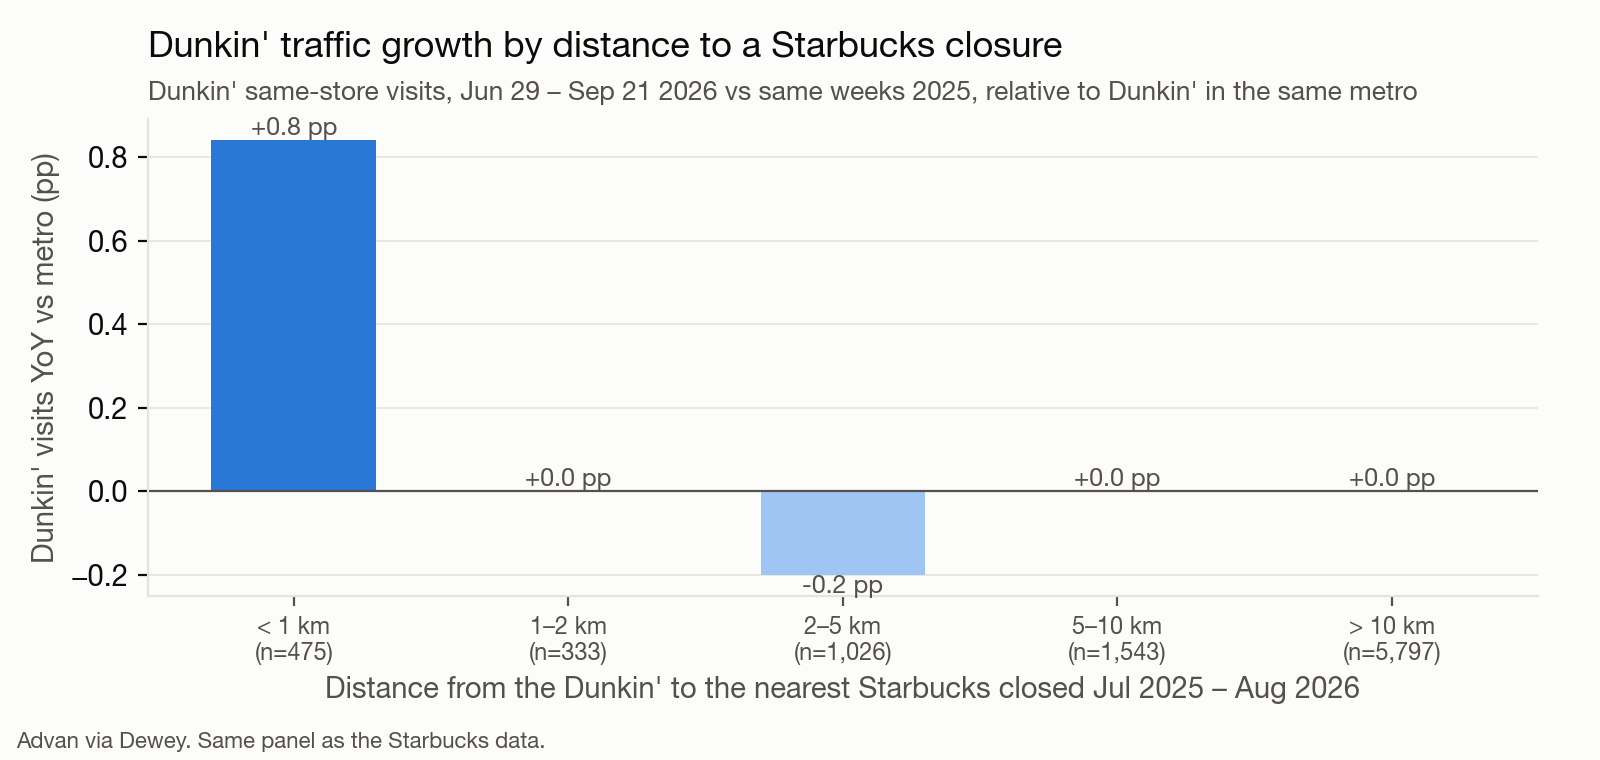

Data behind this chart, as committed beside it:
band, dunkin_stores, raw_visits_yoy_pct, yoy_vs_metro_pp
< 1 km, 475, 1.96, 0.84
1–2 km, 333, 1.22, 0.0
2–5 km, 1026, 0.68, -0.2
5–10 km, 1543, 1.04, 0.0
> 10 km, 5797, 1.02, 0.0
